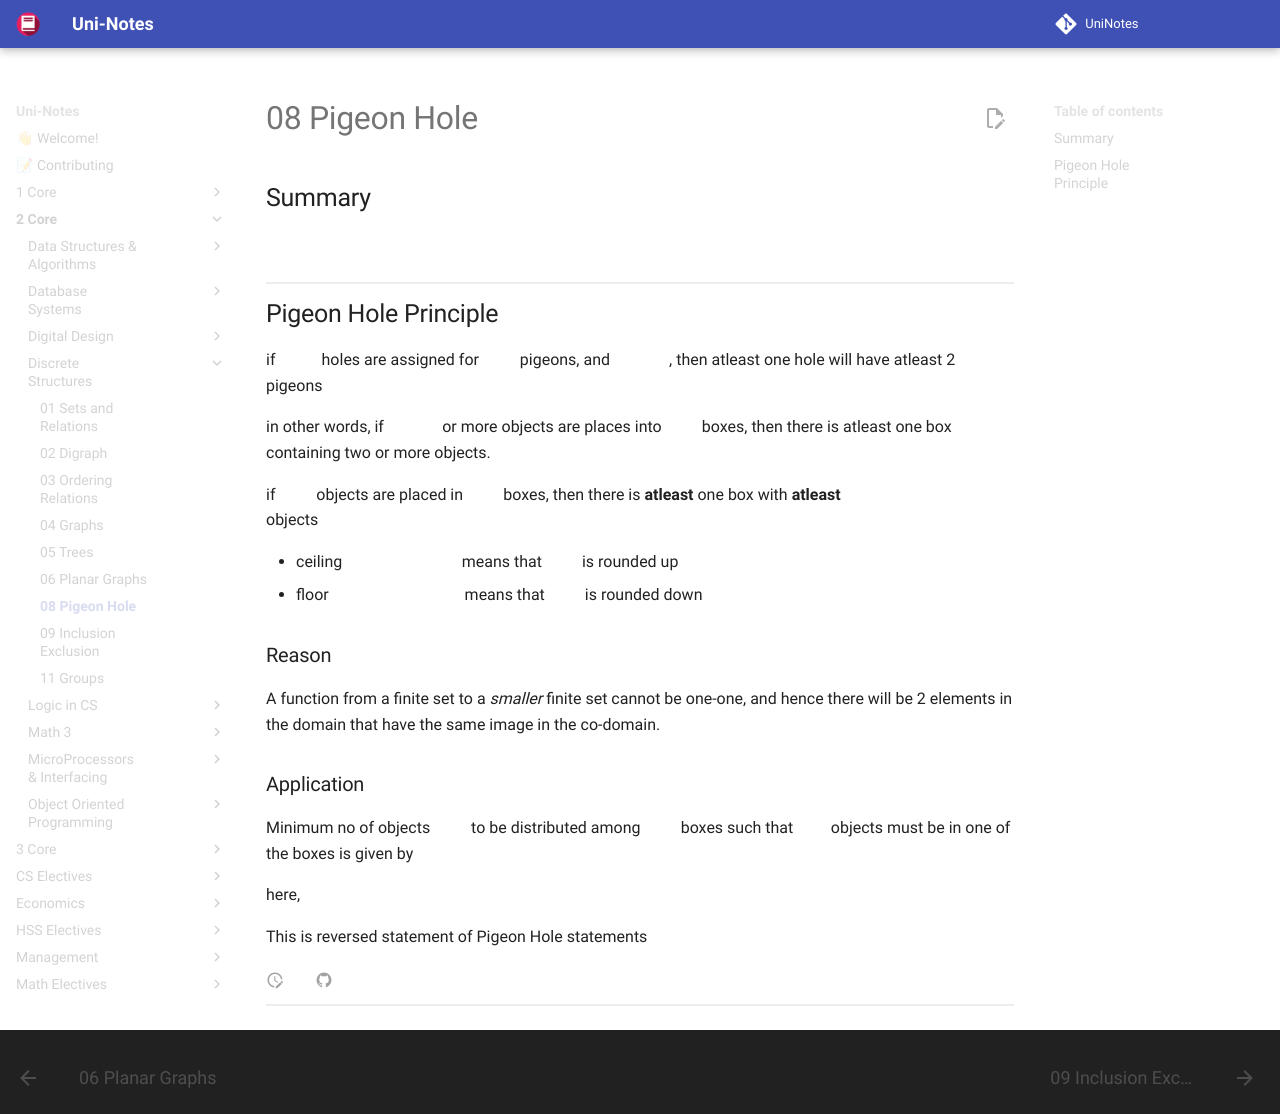

repository: uni-notes/uni-notes · page: 2_Core/Discrete_Structures/08_Pigeon_Hole/index.html · generator: mkdocs

## Summary

$$
\begin{aligned}
r &= \left\lceil \frac n k \right \rceil \\
n &= k(r-1) + 1 \\
k &= \left\lceil \frac n r \right \rceil \\
\end{aligned}
$$

## Pigeon Hole Principle

if $m$ holes are assigned for $n$ pigeons, and $m<n$, then atleast one hole will have atleast 2 pigeons

in other words, if $k+1$ or more objects are places into $k$ boxes, then there is atleast one box containing two or more objects.

if $n$ objects are placed in $k$ boxes, then there is **atleast** one box with **atleast** $\lceil \frac n k \rceil$ objects

- ceiling $\lceil x \rceil$ means that $x$ is rounded up
- floor $\lfloor x \rfloor$ means that $x$ is rounded down

### Reason

A function from a finite set to a *smaller* finite set cannot be one-one, and hence there will be 2 elements in the domain that have the same image in the co-domain.

### Application

Minimum no of objects $n$ to be distributed among $k$ boxes such that $r$ objects must be in one of the boxes is given by $n = k(r-1) + 1$

here, $r \le \lceil \frac{n}{k} \rceil$

This is reversed statement of Pigeon Hole statements
